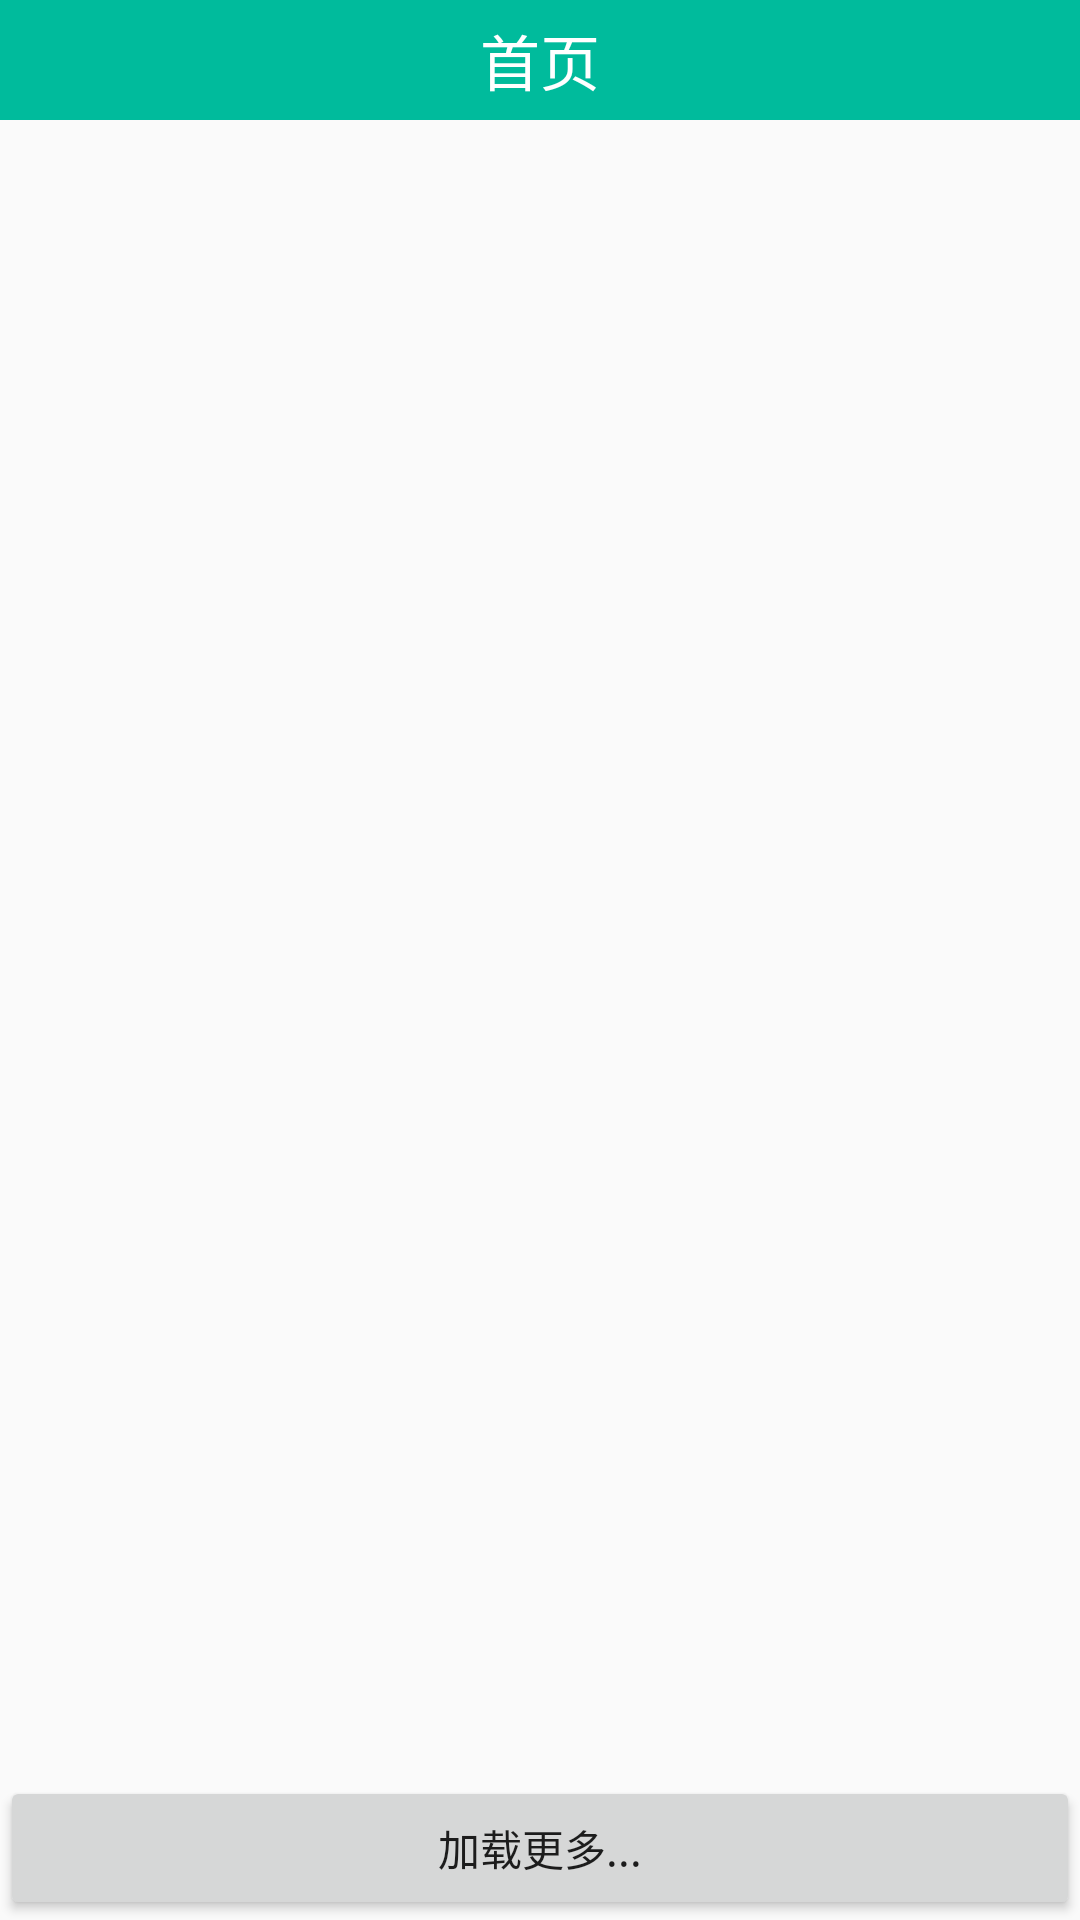

Write the Android layout XML for this screen, with the resource values it uses.
<!-- AndroidManifest.xml: activity theme Theme.AppCompat.Light.NoActionBar -->
<!-- res/layout/activity_friends.xml -->
<?xml version="1.0" encoding="utf-8"?>
<LinearLayout xmlns:android="http://schemas.android.com/apk/res/android"
    android:orientation="vertical"
    android:layout_width="match_parent"
    android:layout_height="match_parent"
    android:fitsSystemWindows="true">
    <include layout="@layout/layout_head"/>
    <ListView
        android:id="@+id/lv_followers"
        android:layout_width="match_parent"
        android:layout_height="0dp"
        android:layout_weight="1"/>
    <Button
        android:id="@+id/btn_load"
        android:layout_width="match_parent"
        android:layout_height="wrap_content"
        android:text="加载更多..."/>
</LinearLayout>
<!-- res/layout/layout_head.xml (included above) -->
<?xml version="1.0" encoding="utf-8"?>
<LinearLayout xmlns:android="http://schemas.android.com/apk/res/android"
    android:orientation="vertical"
    android:layout_width="match_parent"
    android:layout_height="wrap_content"
    android:background="@color/base_color">
    <RelativeLayout
        android:layout_width="match_parent"
        android:layout_height="40dp">
        <TextView
            android:id="@+id/tv_title"
            android:layout_width="wrap_content"
            android:layout_height="wrap_content"
            android:textSize="20sp"
            android:text="首页"
            android:layout_centerInParent="true"
            android:textColor="@android:color/white"/>
        <ImageView
            android:id="@+id/tv_set"
            android:layout_width="30dp"
            android:layout_height="30dp"
            android:layout_alignParentRight="true"
            android:layout_centerVertical="true"
            android:layout_marginRight="10dp"
            android:text="设置"
            android:src="@drawable/setting"
            android:visibility="gone"/>
    </RelativeLayout>
</LinearLayout>
<!-- resources referenced by this layout -->
<resources>
  <color name="base_color">#00bb9c</color>
  <!-- drawable setting: png bitmap (drawable, 2708 bytes) -->
</resources>
